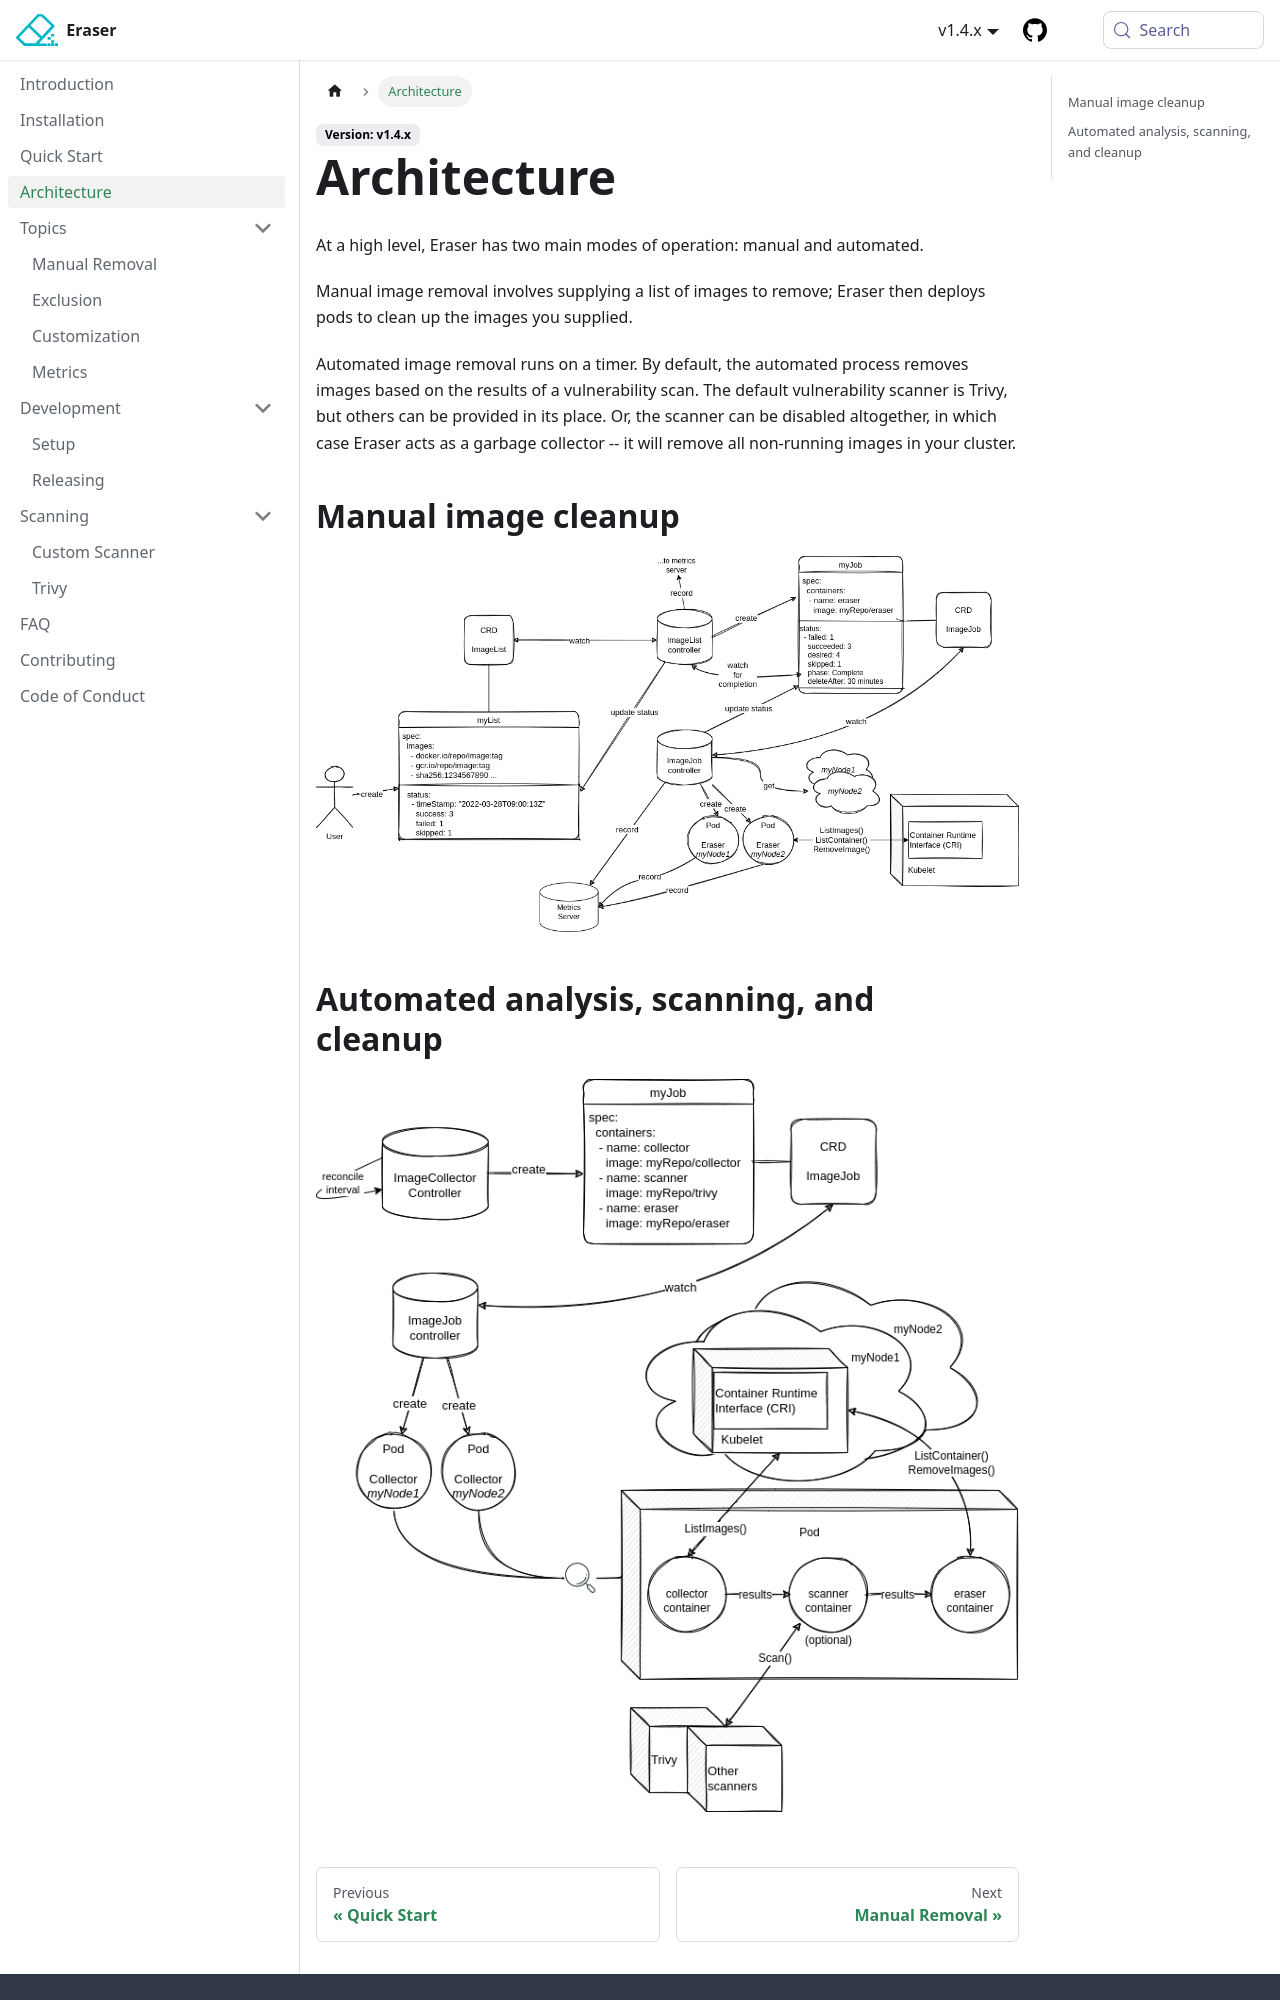

repository: eraser-dev/eraser · page: docs/architecture.html · generator: docusaurus

---
title: Architecture
---
At a high level, Eraser has two main modes of operation: manual and automated.

Manual image removal involves supplying a list of images to remove; Eraser then
deploys pods to clean up the images you supplied.

Automated image removal runs on a timer. By default, the automated process
removes images based on the results of a vulnerability scan. The default
vulnerability scanner is Trivy, but others can be provided in its place. Or,
the scanner can be disabled altogether, in which case Eraser acts as a garbage
collector -- it will remove all non-running images in your cluster.

## Manual image cleanup

<img title="manual cleanup" src="/eraser/docs/img/eraser_manual.png" />
